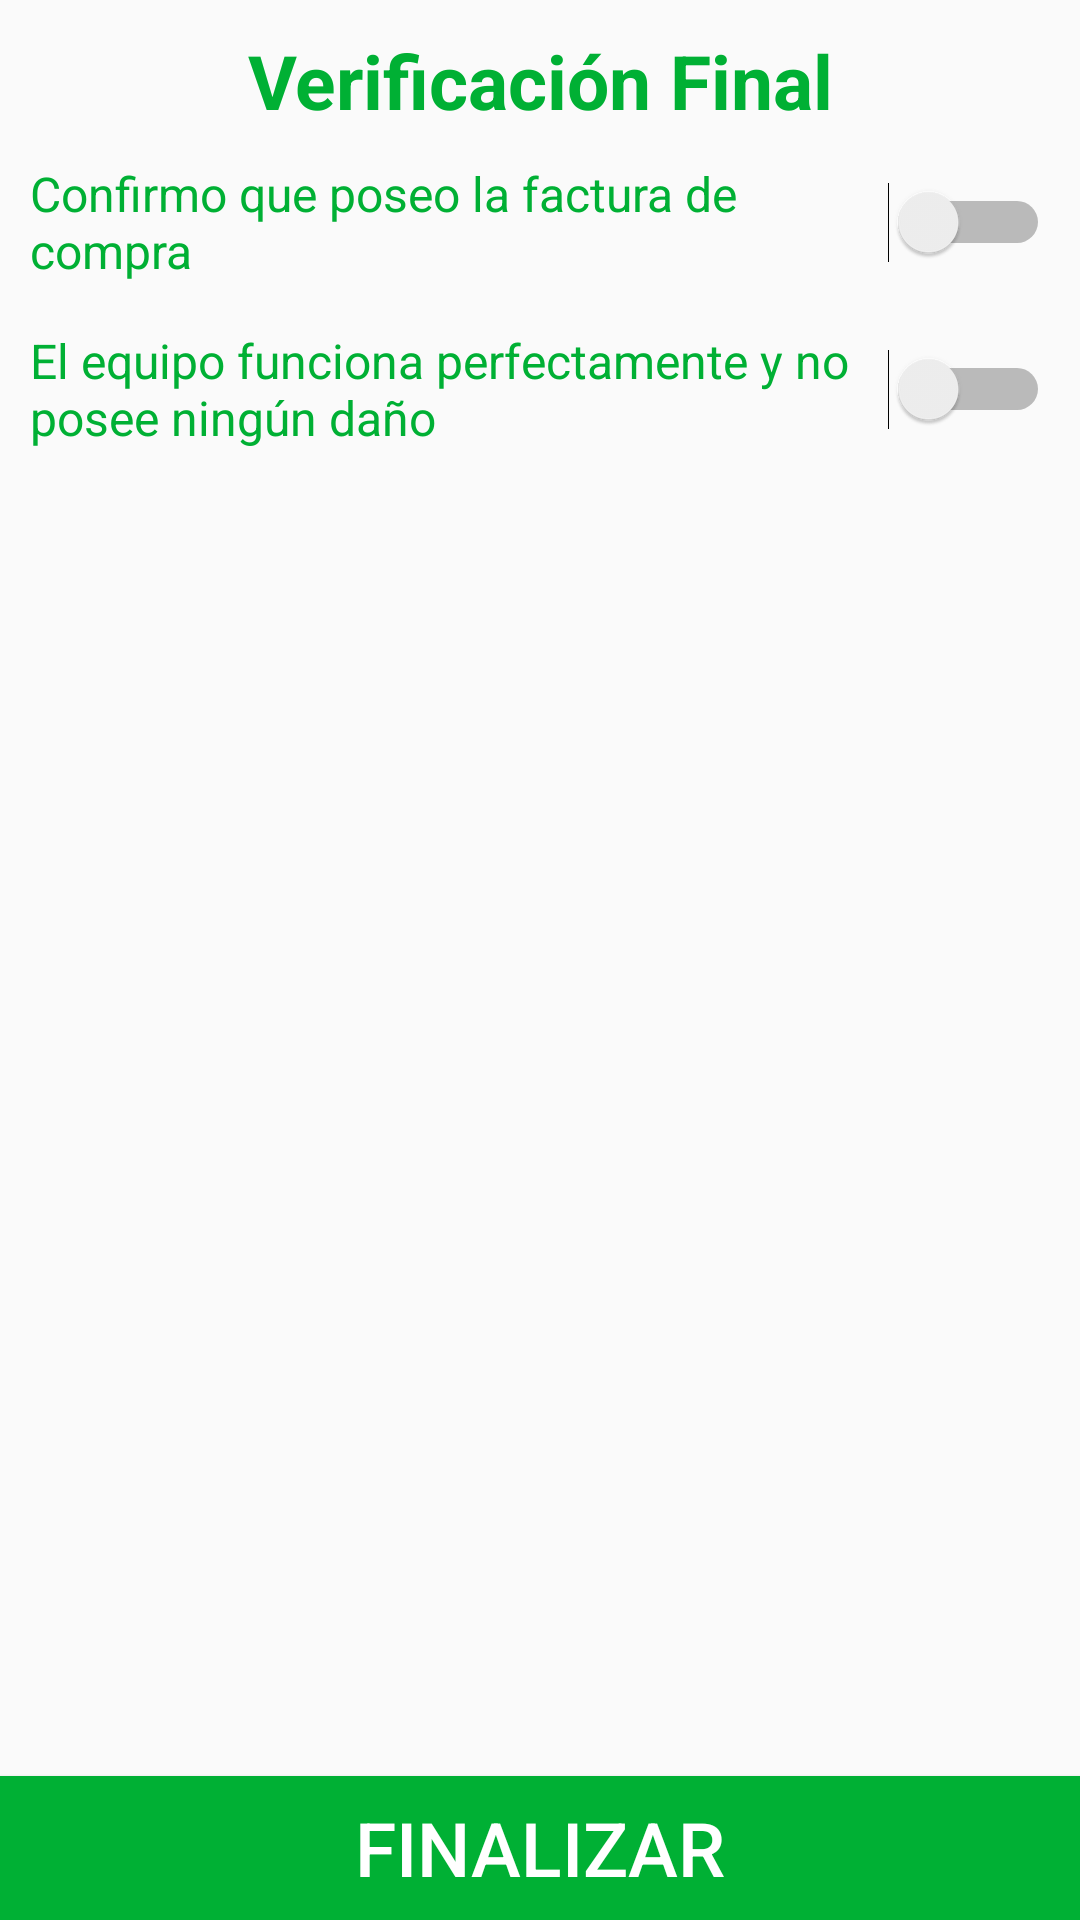

Android layout source for this screen:
<!-- AndroidManifest.xml: application theme AppTheme -->
<!-- res/layout/activity_final_verification.xml -->
<?xml version="1.0" encoding="utf-8"?>
<android.support.design.widget.CoordinatorLayout
    xmlns:android="http://schemas.android.com/apk/res/android"
    xmlns:tools="http://schemas.android.com/tools"
    android:layout_width="match_parent"
    android:layout_height="match_parent"
    xmlns:app="http://schemas.android.com/apk/res-auto"
    android:background="@color/transparencia"
    >


    <ScrollView
        android:layout_width="match_parent"
        android:layout_height="match_parent"
        android:layout_marginBottom="45dp"
        >

        <LinearLayout
            android:layout_width="match_parent"
            android:layout_height="match_parent"
            android:orientation="vertical"
            android:layout_margin="10dp"
            >

            <TextView
                android:layout_width="match_parent"
                android:layout_height="wrap_content"
                android:text="@string/title_final_verif"
                android:gravity="center"
                android:textSize="25sp"
                android:textColor="@color/colorAccentGreen"
                android:textStyle="bold"
                android:layout_marginBottom="10dp"
                />

            <Switch
                android:id="@+id/switchInvoice"
                android:layout_width="match_parent"
                android:layout_height="wrap_content"
                android:text="@string/request_invoice"
                android:textColor="@color/colorAccentGreen"
                android:textSize="16sp"
                android:layout_gravity="end"
                android:layout_marginBottom="5dp"
                />

            <android.support.design.widget.TextInputLayout
                android:id="@+id/addTextInputSalesDate"
                android:layout_width="match_parent"
                android:layout_height="wrap_content"
                android:layout_marginBottom="15dp"
                android:visibility="gone"
                >
                <EditText
                    android:id="@+id/addSalesDate"
                    android:layout_width="match_parent"
                    android:layout_height="wrap_content"
                    android:hint="@string/sales_date_fragment_add"
                    android:inputType="date"
                    />
            </android.support.design.widget.TextInputLayout>

            <TextView
                android:visibility="gone"
                android:id="@+id/textViewInvoiceTitle"
                android:layout_width="match_parent"
                android:layout_height="wrap_content"
                android:text="@string/photo_invoice"
                android:gravity="left"
                android:textSize="18sp"
                android:textColor="@color/colorAccentOrange"
                />

            <android.support.v7.widget.CardView
                android:visibility="gone"
                android:id="@+id/cardViewImageOne"
                android:layout_gravity="end"
                android:layout_marginBottom="10dp"
                android:layout_marginEnd="2dp"
                android:layout_width="match_parent"
                android:layout_height="100dp"
                app:cardCornerRadius="15dp"
                android:elevation="6dp"
                >
                <ImageView
                    android:id="@+id/image_one"
                    android:layout_width="match_parent"
                    android:layout_height="match_parent"
                    android:src="@drawable/invoice"
                    android:scaleType="center"
                    />
            </android.support.v7.widget.CardView>

            <Switch
                android:id="@+id/switchDevicePhoto"
                android:layout_width="match_parent"
                android:layout_height="wrap_content"
                android:text="@string/request_photos"
                android:textColor="@color/colorAccentGreen"
                android:textSize="16sp"
                android:layout_gravity="end"
                android:layout_marginTop="10dp"
                android:layout_marginBottom="5dp"
                />

            <TextView
                android:id="@+id/tvTitlePhotos"
                android:visibility="gone"
                android:layout_width="match_parent"
                android:layout_height="wrap_content"
                android:text="@string/photos_fragment_add"
                android:gravity="left"
                android:textSize="14sp"
                android:textColor="@color/colorAccentGreen"
                />

            <LinearLayout
                android:visibility="gone"
                android:layout_width="match_parent"
                android:layout_height="115dp"
                android:orientation="horizontal"
                android:gravity="center"
                android:layout_marginBottom="25dp"
                android:id="@+id/imagenAgregada"
                >
                <android.support.v7.widget.CardView
                    android:layout_weight="25"
                    android:layout_marginEnd="2dp"
                    android:layout_width="0dp"
                    android:layout_height="100dp"
                    app:cardCornerRadius="15dp"
                    >
                    <ImageView
                        android:id="@+id/image_two"
                        android:layout_width="match_parent"
                        android:layout_height="100dp"
                        android:layout_marginBottom="25dp"
                        android:src="@drawable/photo1"
                        android:scaleType="centerCrop"
                        />
                </android.support.v7.widget.CardView>
                <android.support.v7.widget.CardView
                    android:layout_weight="25"
                    android:layout_marginEnd="2dp"
                    android:layout_width="0dp"
                    android:layout_height="100dp"
                    app:cardCornerRadius="15dp"
                    >
                    <ImageView
                        android:id="@+id/image_three"
                        android:layout_height="100dp"
                        android:layout_width="match_parent"
                        android:src="@drawable/photo2"
                        android:scaleType="centerCrop"
                        />
                </android.support.v7.widget.CardView>
                <android.support.v7.widget.CardView
                    android:layout_weight="25"
                    android:layout_marginEnd="2dp"
                    android:layout_width="0dp"
                    android:layout_height="100dp"
                    app:cardCornerRadius="15dp"
                    >
                    <ImageView
                        android:id="@+id/image_four"
                        android:layout_width="match_parent"
                        android:layout_height="100dp"
                        android:src="@drawable/photo3"
                        android:scaleType="centerCrop"
                        />
                </android.support.v7.widget.CardView>
            </LinearLayout>
        </LinearLayout>

    </ScrollView>

    <Button
        android:layout_width="match_parent"
        android:layout_height="wrap_content"
        android:id="@+id/btnFinalVerif"
        android:text="Finalizar"
        android:layout_gravity="bottom"
        android:background="@color/colorAccentGreen"
        android:theme="@style/Widget.AppCompat.ActionButton"
        android:textSize="25sp"
        android:textColor="@color/colorWhite"
        />

</android.support.design.widget.CoordinatorLayout>
<!-- resources referenced by this layout -->
<resources>
  <color name="colorAccentGreen">#00b034</color>
  <color name="colorAccentOrange">#ff9f00</color>
  <color name="colorWhite">#FFFFFF</color>
  <color name="transparencia">#00ccefd6</color>
  <!-- drawable invoice: png bitmap (drawable-hdpi, 976 bytes) -->
  <!-- drawable photo1: png bitmap (drawable-hdpi, 5247 bytes) -->
  <!-- drawable photo2: png bitmap (drawable-hdpi, 5215 bytes) -->
  <!-- drawable photo3: png bitmap (drawable-hdpi, 4945 bytes) -->
  <string name="photo_invoice">Foto de mi factura de compra</string>
  <string name="photos_fragment_add">Fotos de mi dispositivo</string>
  <string name="request_invoice">Confirmo que poseo la factura de compra</string>
  <string name="request_photos">El equipo funciona perfectamente y no posee ningún daño</string>
  <string name="sales_date_fragment_add">Fecha de compra</string>
  <string name="title_final_verif">Verificación Final</string>
  <style name="AppTheme" parent="Theme.AppCompat.Light.NoActionBar">
          
          <item name="colorPrimary">@color/colorPrimary</item>
          <item name="colorPrimaryDark">@color/colorPrimaryDark</item>
          <item name="colorAccent">@color/colorAccentOrange</item>
      </style>
  <color name="colorPrimary">#0070b9</color>
  <color name="colorPrimaryDark">#005993</color>
</resources>
